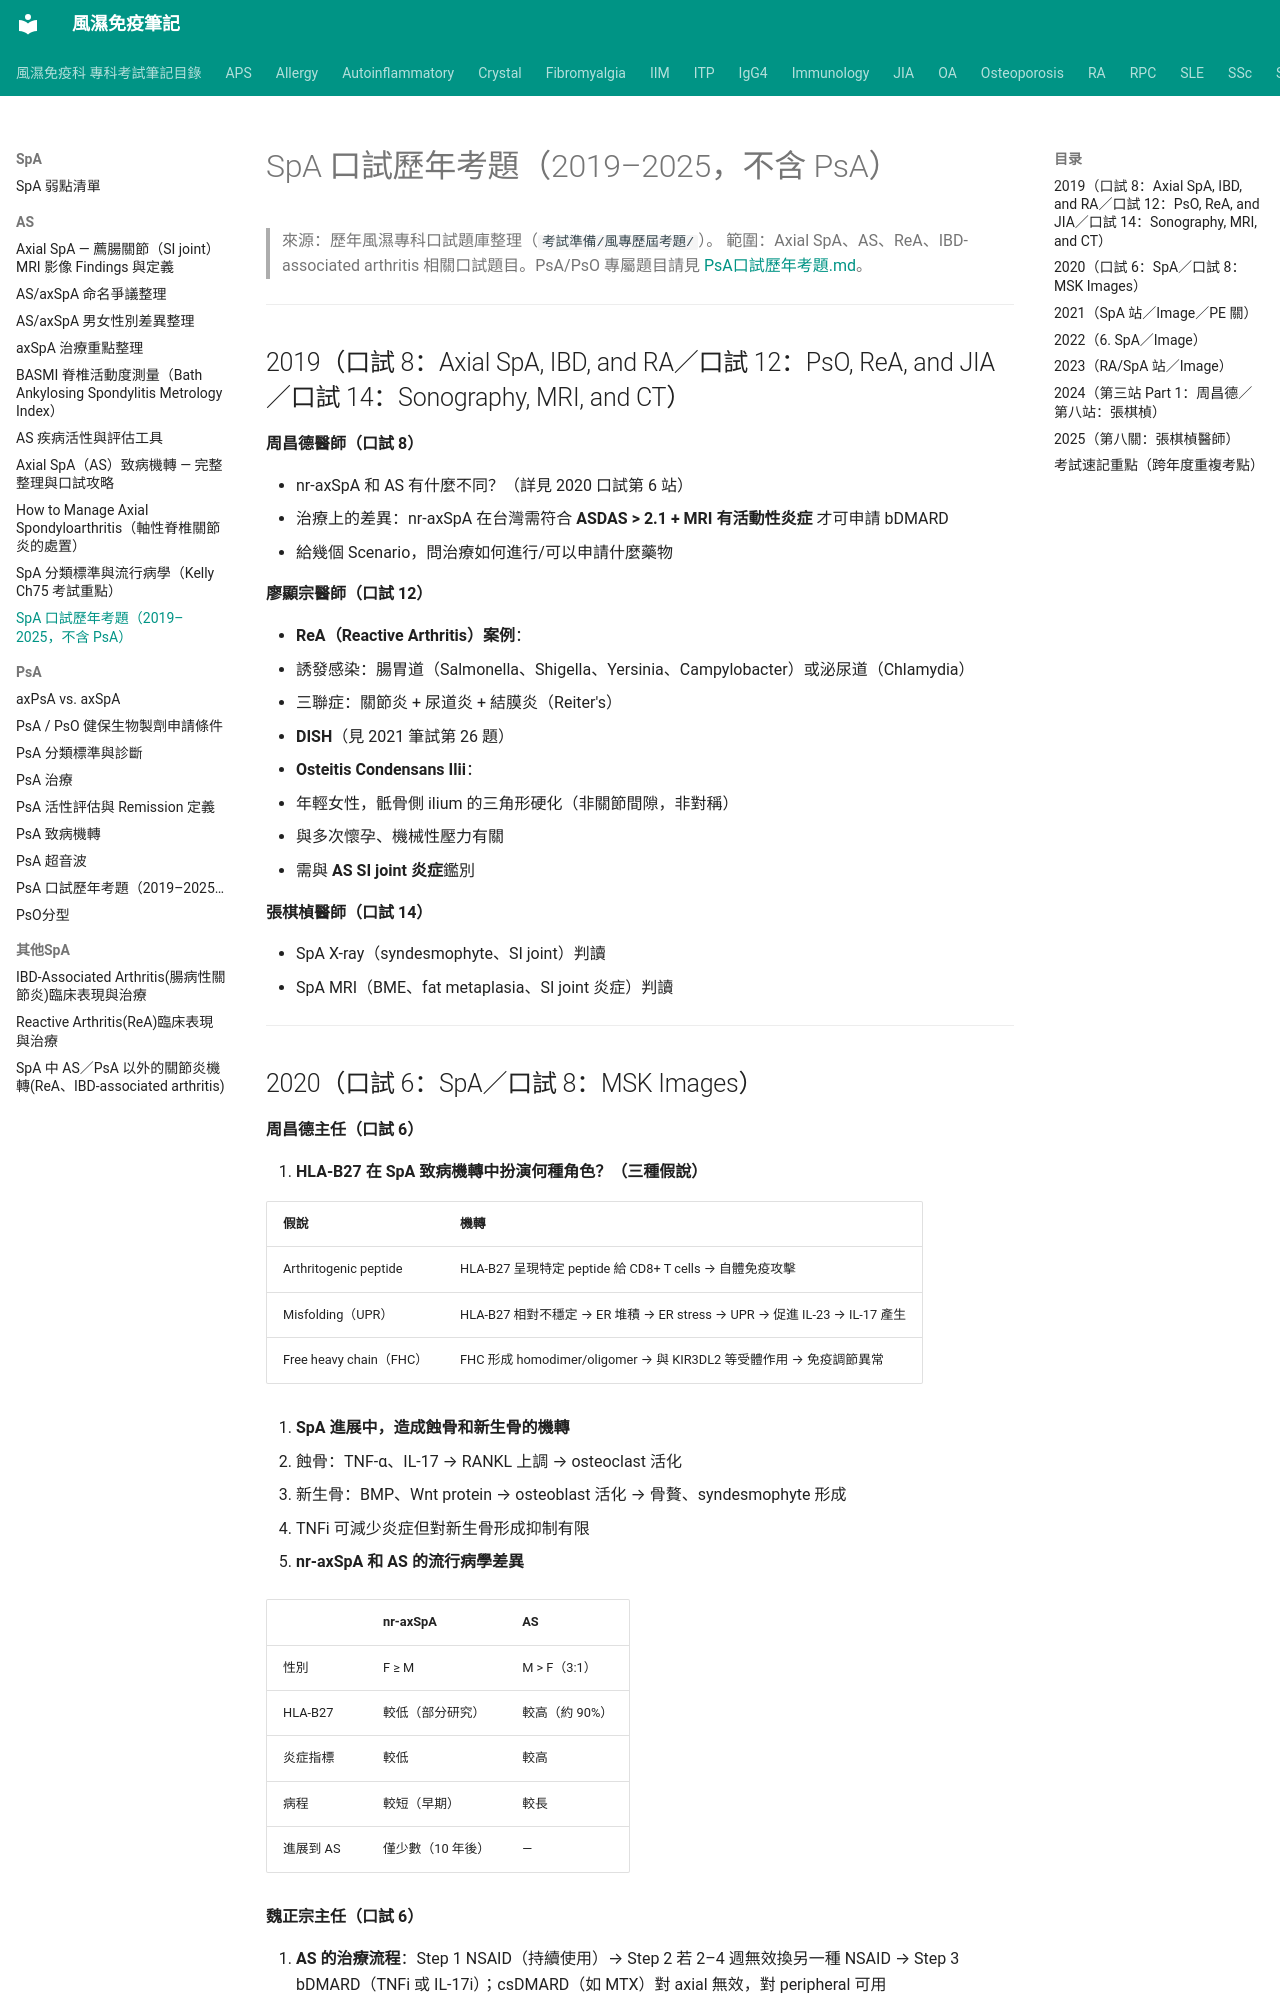

repository: tsaiming1014/rheum-note · page: SpA/AS/SpA口試歷年考題/index.html · generator: mkdocs

# SpA 口試歷年考題（2019–2025，不含 PsA）

> 來源：歷年風濕專科口試題庫整理（`考試準備/風專歷屆考題/`）。
> 範圍：Axial SpA、AS、ReA、IBD-associated arthritis 相關口試題目。PsA/PsO 專屬題目請見 [PsA口試歷年考題.md](../PsA/PsA口試歷年考題.md)。

---

## 2019（口試 8：Axial SpA, IBD, and RA／口試 12：PsO, ReA, and JIA／口試 14：Sonography, MRI, and CT）

**周昌德醫師（口試 8）**

- nr-axSpA 和 AS 有什麼不同？（詳見 2020 口試第 6 站）
- 治療上的差異：nr-axSpA 在台灣需符合 **ASDAS > 2.1 + MRI 有活動性炎症** 才可申請 bDMARD
- 給幾個 Scenario，問治療如何進行/可以申請什麼藥物

**廖顯宗醫師（口試 12）**

- **ReA（Reactive Arthritis）案例**：
  - 誘發感染：腸胃道（Salmonella、Shigella、Yersinia、Campylobacter）或泌尿道（Chlamydia）
  - 三聯症：關節炎 + 尿道炎 + 結膜炎（Reiter's）
- **DISH**（見 2021 筆試第 26 題）
- **Osteitis Condensans Ilii**：
  - 年輕女性，骶骨側 ilium 的三角形硬化（非關節間隙，非對稱）
  - 與多次懷孕、機械性壓力有關
  - 需與 **AS SI joint 炎症**鑑別

**張棋楨醫師（口試 14）**

- SpA X-ray（syndesmophyte、SI joint）判讀
- SpA MRI（BME、fat metaplasia、SI joint 炎症）判讀

---
